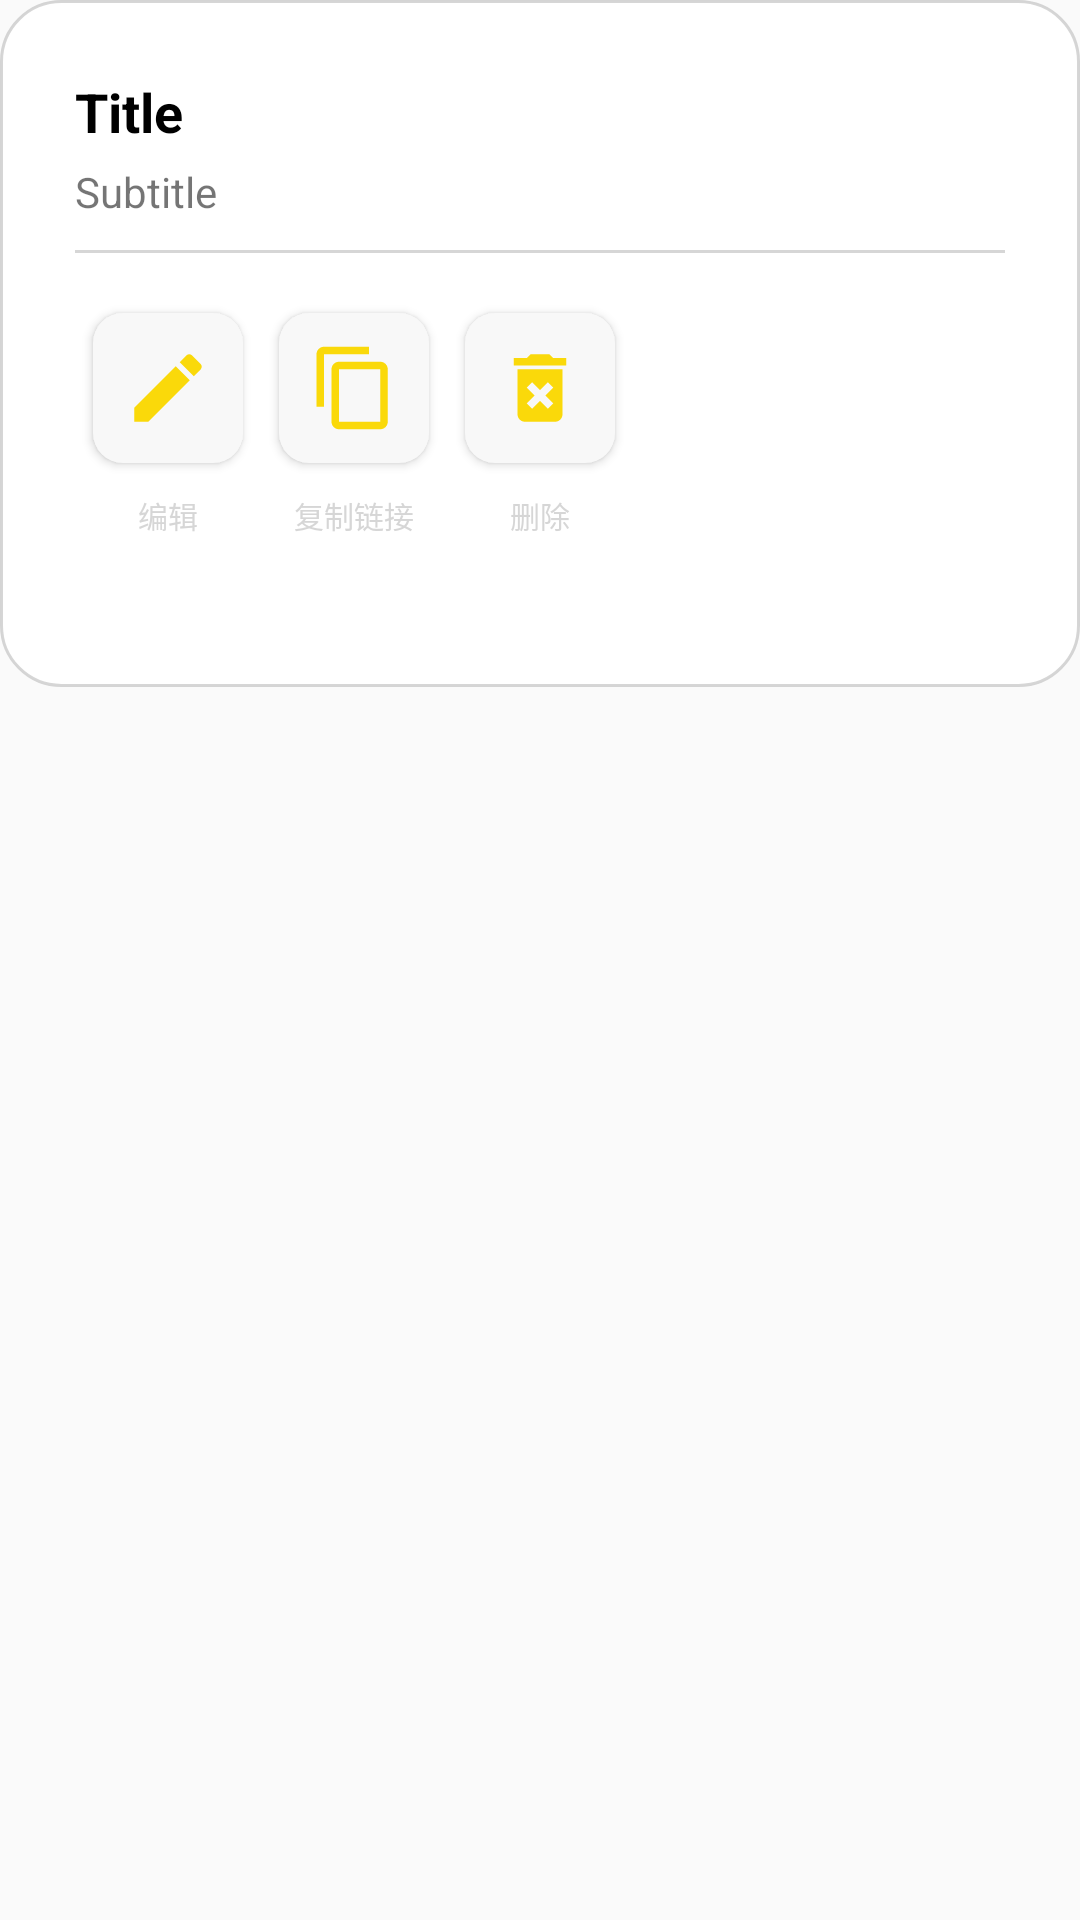

This screen was rendered from an Android layout file. Write that file and the resources it references.
<!-- AndroidManifest.xml: application theme Theme.MyMusic -->
<!-- res/layout/menu_layout.xml -->
<?xml version="1.0" encoding="utf-8"?>
<LinearLayout xmlns:android="http://schemas.android.com/apk/res/android"
    android:layout_width="match_parent"
    android:layout_height="match_parent"
    android:background="@android:color/transparent"
    android:orientation="vertical">

    <LinearLayout
        android:layout_width="match_parent"
        android:layout_height="wrap_content"
        android:background="@drawable/rounded_background"
        android:orientation="vertical"
        android:padding="25dp">

        <RelativeLayout
            android:layout_width="match_parent"
            android:layout_height="wrap_content">

            <TextView
                android:id="@+id/title"
                android:layout_width="wrap_content"
                android:layout_height="wrap_content"
                android:layout_alignParentStart="true"
                android:text="Title"
                android:textStyle="bold"
                android:textColor="@color/black"
                android:textSize="18sp" />

            <TextView
                android:id="@+id/subtitle"
                android:layout_width="match_parent"
                android:layout_height="wrap_content"
                android:layout_below="@id/title"
                android:layout_marginTop="5dp"
                android:ellipsize="end"
                android:maxLines="3"
                android:text="Subtitle"
                android:textSize="14sp" />

            <View
                android:id="@+id/divider"
                android:layout_width="match_parent"
                android:layout_height="1dp"
                android:layout_below="@id/subtitle"
                android:layout_marginTop="10dp"
                android:background="@color/gray" />

        </RelativeLayout>

        <LinearLayout
            android:layout_width="match_parent"
            android:layout_height="wrap_content"
            android:layout_marginTop="15dp"
            android:layout_marginBottom="25dp"
            android:gravity="center"
            android:orientation="horizontal">

            <RelativeLayout
                android:layout_width="wrap_content"
                android:layout_height="wrap_content"
                android:layout_weight="1">

                <RelativeLayout
                    android:id="@+id/edit"
                    android:layout_width="wrap_content"
                    android:layout_height="wrap_content"
                    android:layout_centerHorizontal="true"
                    android:background="@android:color/transparent">

                    <LinearLayout
                        android:layout_width="60dp"
                        android:layout_height="60dp"
                        android:layout_centerInParent="true"
                        android:background="@android:color/transparent"
                        android:gravity="center">

                        <Button
                            android:id="@+id/edit_btn"
                            android:layout_width="50dp"
                            android:layout_height="50dp"
                            android:background="@drawable/menu_btn_background" />
                    </LinearLayout>

                    <ImageView
                        android:layout_width="30dp"
                        android:layout_height="30dp"
                        android:layout_centerInParent="true"
                        android:src="@drawable/menu_edit" />
                </RelativeLayout>


                <TextView
                    android:layout_width="wrap_content"
                    android:layout_height="wrap_content"
                    android:layout_below="@id/edit"
                    android:layout_centerHorizontal="true"
                    android:layout_marginTop="5dp"
                    android:text="编辑"
                    android:textColor="@color/gray"
                    android:textSize="10sp" />
            </RelativeLayout>

            <RelativeLayout
                android:layout_width="wrap_content"
                android:layout_height="wrap_content"
                android:layout_weight="1">

                <RelativeLayout
                    android:id="@+id/copy"
                    android:layout_width="wrap_content"
                    android:layout_height="wrap_content"
                    android:layout_centerHorizontal="true"
                    android:background="@android:color/transparent">

                    <LinearLayout
                        android:layout_width="60dp"
                        android:layout_height="60dp"
                        android:layout_centerInParent="true"
                        android:background="@android:color/transparent"
                        android:gravity="center">

                        <Button
                            android:id="@+id/copy_btn"
                            android:layout_width="50dp"
                            android:layout_height="50dp"
                            android:background="@drawable/menu_btn_background" />
                    </LinearLayout>

                    <ImageView
                        android:layout_width="30dp"
                        android:layout_height="30dp"
                        android:layout_centerInParent="true"
                        android:src="@drawable/menu_copy" />
                </RelativeLayout>

                <TextView
                    android:layout_width="wrap_content"
                    android:layout_height="wrap_content"
                    android:layout_below="@id/copy"
                    android:layout_centerHorizontal="true"
                    android:layout_marginTop="5dp"
                    android:text="复制链接"
                    android:textColor="@color/gray"
                    android:textSize="10sp" />
            </RelativeLayout>

            <RelativeLayout
                android:layout_width="wrap_content"
                android:layout_height="wrap_content"
                android:layout_weight="1">

                <RelativeLayout
                    android:id="@+id/delete"
                    android:layout_width="wrap_content"
                    android:layout_height="wrap_content"
                    android:layout_centerHorizontal="true"
                    android:background="@android:color/transparent">

                    <LinearLayout
                        android:layout_width="60dp"
                        android:layout_height="60dp"
                        android:layout_centerInParent="true"
                        android:background="@android:color/transparent"
                        android:gravity="center">

                        <Button
                            android:id="@+id/delete_btn"
                            android:layout_width="50dp"
                            android:layout_height="50dp"
                            android:background="@drawable/menu_btn_background" />
                    </LinearLayout>

                    <ImageView
                        android:layout_width="30dp"
                        android:layout_height="30dp"
                        android:layout_centerInParent="true"
                        android:src="@drawable/menu_delete" />
                </RelativeLayout>


                <TextView
                    android:layout_width="wrap_content"
                    android:layout_height="wrap_content"
                    android:layout_below="@id/delete"
                    android:layout_centerHorizontal="true"
                    android:layout_marginTop="5dp"
                    android:text="删除"
                    android:textColor="@color/gray"
                    android:textSize="10sp" />
            </RelativeLayout>

            <RelativeLayout
                android:layout_width="wrap_content"
                android:layout_height="wrap_content"
                android:layout_weight="1"
                android:visibility="invisible">

                <RelativeLayout
                    android:layout_width="wrap_content"
                    android:layout_height="wrap_content"
                    android:layout_centerHorizontal="true"
                    android:background="@android:color/transparent">

                    <LinearLayout
                        android:layout_width="60dp"
                        android:layout_height="60dp"
                        android:layout_centerInParent="true"
                        android:background="@android:color/transparent"
                        android:gravity="center">

                        <Button

                            android:layout_width="50dp"
                            android:layout_height="50dp"
                            android:background="@drawable/menu_btn_background" />
                    </LinearLayout>

                    <ImageView
                        android:layout_width="30dp"
                        android:layout_height="30dp"
                        android:layout_centerInParent="true"
                        android:src="@drawable/menu_edit" />
                </RelativeLayout>


                <TextView
                    android:layout_width="wrap_content"
                    android:layout_height="wrap_content"
                    android:layout_centerHorizontal="true"
                    android:layout_marginTop="5dp"
                    android:text="编辑"
                    android:textColor="@color/gray"
                    android:textSize="14sp" />
            </RelativeLayout>

            <RelativeLayout
                android:layout_width="wrap_content"
                android:layout_height="wrap_content"
                android:layout_weight="1"
                android:visibility="invisible">

                <RelativeLayout
                    android:layout_width="wrap_content"
                    android:layout_height="wrap_content"
                    android:layout_centerHorizontal="true"

                    android:background="@android:color/transparent">

                    <LinearLayout
                        android:layout_width="60dp"
                        android:layout_height="60dp"
                        android:layout_centerInParent="true"
                        android:background="@android:color/transparent"
                        android:gravity="center">

                        <Button
                            android:layout_width="50dp"
                            android:layout_height="50dp"
                            android:background="@drawable/menu_btn_background" />
                    </LinearLayout>

                    <ImageView
                        android:layout_width="30dp"
                        android:layout_height="30dp"
                        android:layout_centerInParent="true"
                        android:src="@drawable/menu_edit" />
                </RelativeLayout>


                <TextView
                    android:layout_width="wrap_content"
                    android:layout_height="wrap_content"
                    android:layout_centerHorizontal="true"
                    android:layout_marginTop="5dp"
                    android:text="编辑"
                    android:textColor="@color/gray"
                    android:textSize="14sp" />
            </RelativeLayout>
        </LinearLayout>

    </LinearLayout>
</LinearLayout>
<!-- resources referenced by this layout -->
<resources>
  <color name="black">#FF000000</color>
  <color name="gray">#A4BFBFBF</color>
  <!-- drawable menu_btn_background (drawable) -->
  <?xml version="1.0" encoding="utf-8"?>
  <shape xmlns:android="http://schemas.android.com/apk/res/android"
      android:shape="rectangle">
      <corners android:radius="10dp"/>
      <solid android:color="@color/background_white"/>
  
  </shape>
  <!-- drawable menu_copy (drawable) -->
  <vector android:height="24dp" android:tint="#FAD90A"
      android:viewportHeight="24" android:viewportWidth="24"
      android:width="24dp" xmlns:android="http://schemas.android.com/apk/res/android">
      <path android:fillColor="@android:color/white" android:pathData="M16,1L4,1c-1.1,0 -2,0.9 -2,2v14h2L4,3h12L16,1zM19,5L8,5c-1.1,0 -2,0.9 -2,2v14c0,1.1 0.9,2 2,2h11c1.1,0 2,-0.9 2,-2L21,7c0,-1.1 -0.9,-2 -2,-2zM19,21L8,21L8,7h11v14z"/>
  </vector>
  <!-- drawable menu_delete (drawable) -->
  <vector android:height="24dp" android:tint="#FAD90A"
      android:viewportHeight="24" android:viewportWidth="24"
      android:width="24dp" xmlns:android="http://schemas.android.com/apk/res/android">
      <path android:fillColor="@android:color/white" android:pathData="M6,19c0,1.1 0.9,2 2,2h8c1.1,0 2,-0.9 2,-2L18,7L6,7v12zM8.46,11.88l1.41,-1.41L12,12.59l2.12,-2.12 1.41,1.41L13.41,14l2.12,2.12 -1.41,1.41L12,15.41l-2.12,2.12 -1.41,-1.41L10.59,14l-2.13,-2.12zM15.5,4l-1,-1h-5l-1,1L5,4v2h14L19,4z"/>
  </vector>
  <!-- drawable menu_edit (drawable) -->
  <vector android:height="20dp" android:tint="#FAD90A"
      android:viewportHeight="24" android:viewportWidth="24"
      android:width="20dp" xmlns:android="http://schemas.android.com/apk/res/android">
      <path android:fillColor="@android:color/white" android:pathData="M3,17.25V21h3.75L17.81,9.94l-3.75,-3.75L3,17.25zM20.71,7.04c0.39,-0.39 0.39,-1.02 0,-1.41l-2.34,-2.34c-0.39,-0.39 -1.02,-0.39 -1.41,0l-1.83,1.83 3.75,3.75 1.83,-1.83z"/>
  </vector>
  <!-- drawable rounded_background (drawable) -->
  <?xml version="1.0" encoding="utf-8"?>
  <shape xmlns:android="http://schemas.android.com/apk/res/android"
      android:shape="rectangle">
      <corners android:radius="20dp"/>
      <solid android:color="@android:color/white"/>
      <stroke android:width="1dp" android:color="@color/gray"/>
  </shape>
  <style name="Theme.MyMusic" parent="Theme.MaterialComponents.DayNight.NoActionBar.Bridge">
          
          <item name="colorPrimary">@color/wy_red</item>
          <item name="colorPrimaryVariant">@color/wy_red</item>
          <item name="colorOnPrimary">@color/white</item>
          
          <item name="colorSecondary">@color/qq_green</item>
          <item name="colorSecondaryVariant">@color/qq_green</item>
          <item name="colorOnSecondary">@color/black</item>
          <item name="actionMenuTextAppearance">@style/MyActionMenuTextAppearance</item>
          <item name="android:statusBarColor">@android:color/transparent</item>
          <item name="android:windowLightStatusBar">true</item>
      </style>
  <color name="background_white">#F8F8F8</color>
  <color name="wy_red">#E5404F</color>
  <color name="white">#FFFFFFFF</color>
  <color name="qq_green">#39D188</color>
  <style name="MyActionMenuTextAppearance" parent="@style/TextAppearance.AppCompat.Widget.ActionBar.Menu">
          <item name="android:background">@android:color/transparent</item>
      </style>
</resources>
